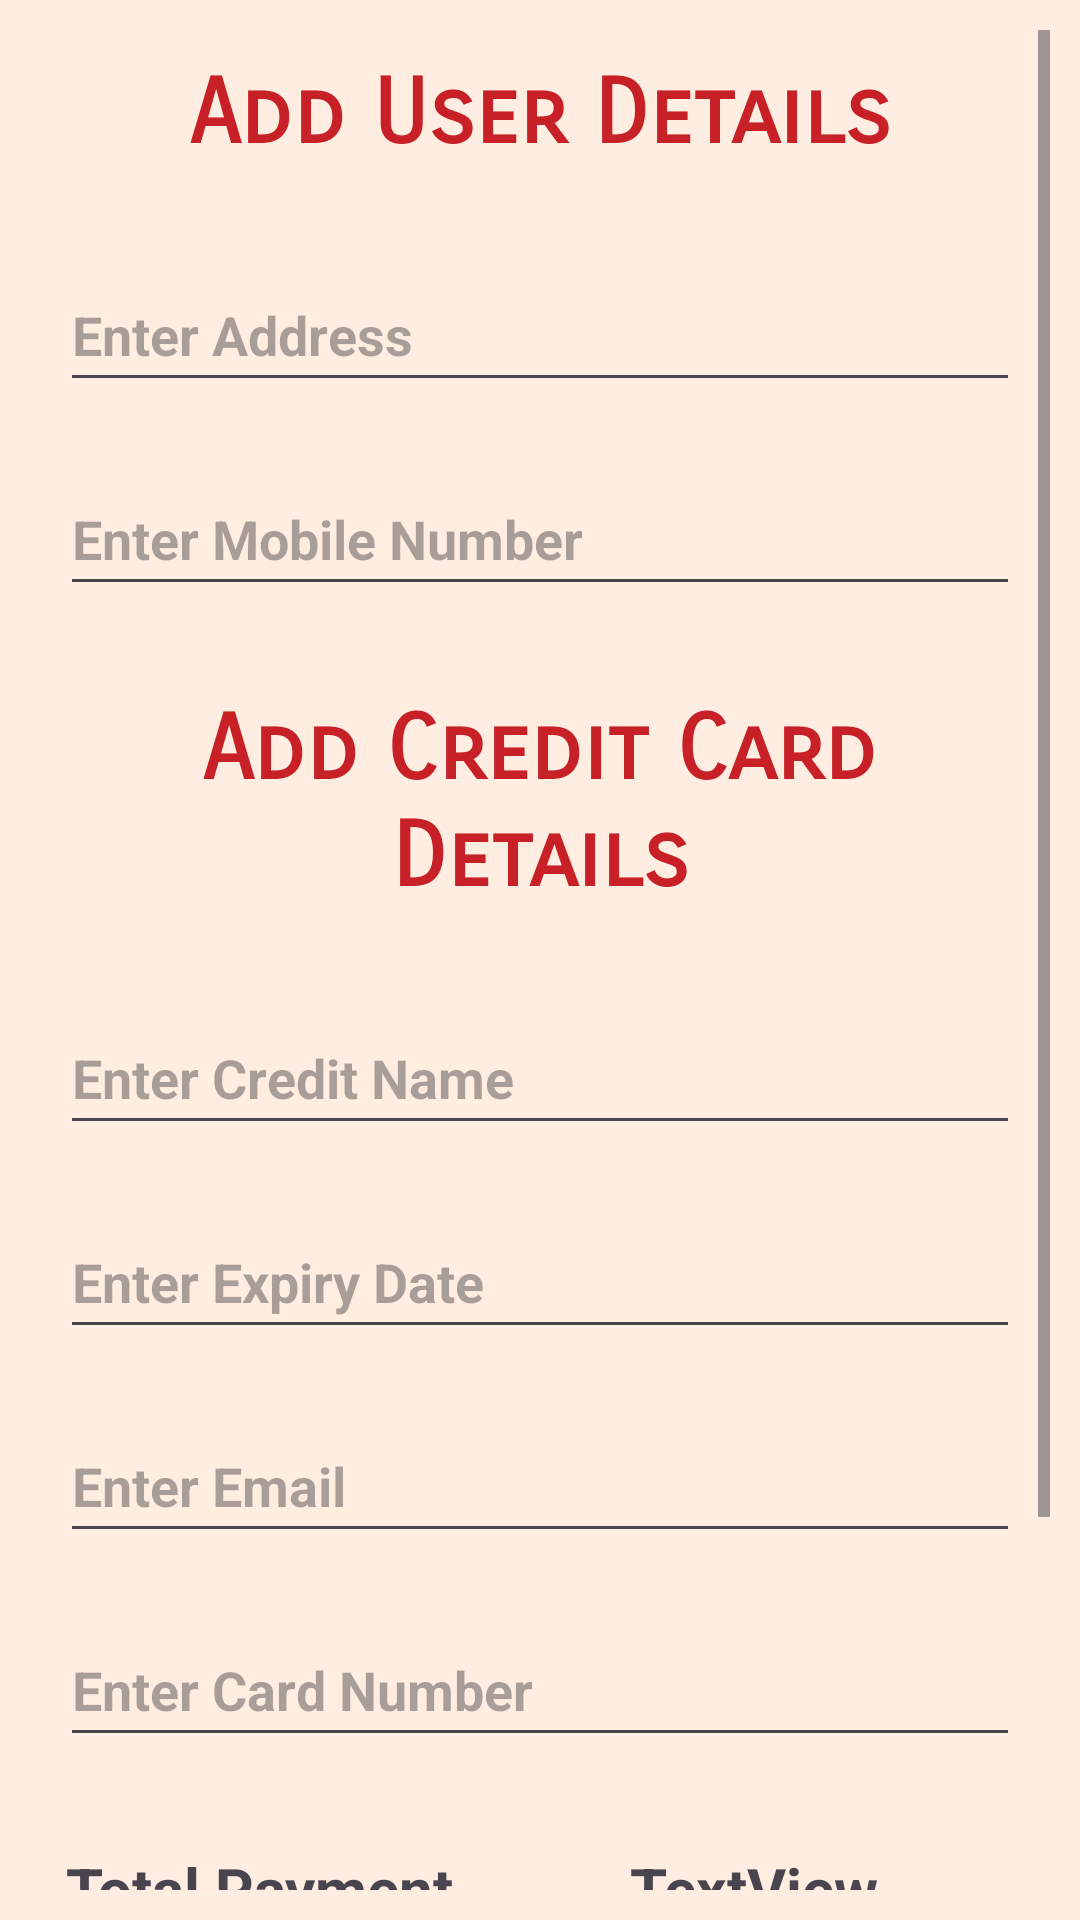

Write the Android layout XML for this screen, with the resource values it uses.
<!-- AndroidManifest.xml: application theme Theme.Group6Project -->
<!-- res/layout/checkout.xml -->
<?xml version="1.0" encoding="utf-8"?>
<LinearLayout xmlns:android="http://schemas.android.com/apk/res/android"
    xmlns:tools="http://schemas.android.com/tools"
    android:orientation="vertical"
    android:layout_width="match_parent"
    android:background="@color/bg_primary"
    android:padding="10sp"
    android:layout_height="match_parent">

    <ScrollView
        android:layout_width="match_parent"
        android:layout_height="match_parent"
        tools:ignore="UselessParent">

        <LinearLayout
            android:layout_width="match_parent"
            android:layout_height="wrap_content"
            android:orientation="vertical">

            <TextView
                android:id="@+id/textView"
                android:layout_width="match_parent"
                android:layout_height="wrap_content"
                android:fontFamily="sans-serif-smallcaps"
                android:gravity="center"
                android:padding="10sp"
                android:text="@string/add_user_details"
                android:textColor="@color/primary"
                android:textSize="30sp"
                android:textStyle="bold"
                android:typeface="sans" />

            <EditText
                android:id="@+id/address"
                android:layout_width="match_parent"
                android:layout_height="wrap_content"
                android:layout_marginStart="10sp"
                android:layout_marginLeft="10sp"
                android:layout_marginTop="20sp"
                android:layout_marginEnd="10sp"
                android:layout_marginRight="10sp"
                android:ems="10"
                android:hint="@string/enter_address"
                android:inputType="text"
                android:minHeight="48dp"
                android:textColor="@color/secondary"
                android:textStyle="bold"
                android:autofillHints="postalAddress" />

            <EditText
                android:id="@+id/mobile"
                android:layout_width="match_parent"
                android:layout_height="wrap_content"
                android:layout_marginStart="10sp"
                android:layout_marginLeft="10sp"
                android:layout_marginTop="20sp"
                android:layout_marginEnd="10sp"
                android:layout_marginRight="10sp"
                android:autofillHints=""
                android:ems="10"
                android:hint="@string/enter_mobile_number"
                android:inputType="number"
                android:minHeight="48dp"
                android:textColor="@color/secondary"
                android:textStyle="bold" />

            <TextView
                android:id="@+id/textView6"
                android:layout_width="match_parent"
                android:layout_height="wrap_content"
                android:layout_marginTop="20sp"
                android:fontFamily="sans-serif-smallcaps"
                android:gravity="center"
                android:padding="10sp"
                android:text="@string/add_credit_card_details"
                android:textColor="@color/primary"
                android:textSize="30sp"
                android:textStyle="bold"
                android:typeface="monospace"/>

            <EditText
                android:id="@+id/name"
                android:layout_width="match_parent"
                android:layout_height="wrap_content"
                android:layout_marginStart="10sp"
                android:layout_marginLeft="10sp"
                android:layout_marginTop="20sp"
                android:layout_marginEnd="10sp"
                android:layout_marginRight="10sp"
                android:autofillHints=""
                android:ems="10"
                android:hint="@string/enter_credit_name"
                android:inputType="text"
                android:minHeight="48dp"
                android:textColor="@color/secondary"
                android:textStyle="bold" />

            <EditText
                android:id="@+id/ExpiryDate"
                android:layout_width="match_parent"
                android:layout_height="wrap_content"
                android:layout_marginStart="10sp"
                android:layout_marginLeft="10sp"
                android:layout_marginTop="20sp"
                android:layout_marginEnd="10sp"
                android:layout_marginRight="10sp"
                android:autofillHints=""
                android:ems="10"
                android:hint="@string/enter_expiry_date"
                android:inputType="date"
                android:minHeight="48dp"
                android:textColor="@color/secondary"
                android:textStyle="bold" />

            <EditText
                android:id="@+id/email"
                android:layout_width="match_parent"
                android:layout_height="wrap_content"
                android:layout_marginStart="10sp"
                android:layout_marginLeft="10sp"
                android:layout_marginTop="20sp"
                android:layout_marginEnd="10sp"
                android:layout_marginRight="10sp"
                android:ems="10"
                android:hint="@string/enter_email"
                android:inputType="text"
                android:minHeight="48dp"
                android:textColor="@color/secondary"
                android:textStyle="bold"
                android:autofillHints="emailAddress" />

            <EditText
                android:id="@+id/CardNumber"
                android:layout_width="match_parent"
                android:layout_height="wrap_content"
                android:layout_marginStart="10sp"
                android:layout_marginLeft="10sp"
                android:layout_marginTop="20sp"
                android:layout_marginEnd="10sp"
                android:layout_marginRight="10sp"
                android:ems="10"
                android:hint="@string/enter_card_number"
                android:inputType="number"
                android:minHeight="48dp"
                android:textColor="@color/secondary"
                android:textStyle="bold"
                android:autofillHints="creditCardNumber" />

            <LinearLayout
                android:layout_width="match_parent"
                android:layout_height="match_parent"
                android:orientation="horizontal">

                <TextView
                    android:id="@+id/totalPriceLabel"
                    android:layout_width="133dp"
                    android:layout_height="wrap_content"
                    android:layout_marginStart="10sp"
                    android:layout_marginTop="20sp"
                    android:ems="10"
                    android:gravity="center|center_vertical"
                    android:minHeight="48dp"
                    android:text="@string/total_payment"
                    android:textSize="20sp"
                    android:textStyle="bold" />

                <TextView
                    android:id="@+id/total_price"
                    android:layout_width="wrap_content"
                    android:layout_height="wrap_content"
                    android:layout_marginStart="10sp"
                    android:layout_marginLeft="10sp"
                    android:layout_marginTop="20sp"
                    android:layout_marginEnd="10sp"
                    android:layout_marginRight="10sp"
                    android:ems="10"
                    android:gravity="center|center_vertical"
                    android:minHeight="48dp"
                    android:text="@string/textview"
                    android:textSize="20sp"
                    android:textStyle="bold" />
            </LinearLayout>
            <LinearLayout
                android:layout_width="match_parent"
                android:layout_height="match_parent"
                android:orientation="horizontal">

                <TextView
                    android:id="@+id/errorMsg"
                    android:layout_width="match_parent"
                    android:layout_height="wrap_content"
                    android:layout_marginStart="10sp"
                    android:layout_marginTop="20sp"
                    android:ems="10"
                    android:gravity="center|center_vertical"
                    android:minHeight="48dp"
                    android:text=""
                    android:textColor="#FF0000"
                    android:textSize="20sp"
                    android:textStyle="bold" />
            </LinearLayout>

            <Button
                android:id="@+id/buttonSubmit"
                android:layout_width="match_parent"
                android:layout_height="wrap_content"
                android:textColor="@color/white"
                android:textStyle="bold"
                android:textSize="25sp"
                android:layout_marginStart="10sp"
                android:layout_marginLeft="10sp"
                android:layout_marginTop="10sp"
                android:layout_marginEnd="10sp"
                android:layout_marginRight="10sp"
                android:backgroundTint="@color/primary"
                android:text="@string/submit"/>

        </LinearLayout>


    </ScrollView>

</LinearLayout>
<!-- resources referenced by this layout -->
<resources>
  <color name="bg_primary">#ffede1</color>
  <color name="primary">#c72026</color>
  <color name="secondary">#FD8D14</color>
  <color name="white">#FFFFFFFF</color>
  <string name="add_credit_card_details">Add Credit Card Details</string>
  <string name="add_user_details">Add User Details</string>
  <string name="enter_address">Enter Address</string>
  <string name="enter_card_number">Enter Card Number</string>
  <string name="enter_credit_name">Enter Credit Name</string>
  <string name="enter_email">Enter Email</string>
  <string name="enter_expiry_date">Enter Expiry Date</string>
  <string name="enter_mobile_number">Enter Mobile Number</string>
  <string name="submit">Submit</string>
  <string name="textview">TextView</string>
  <string name="total_payment">Total Payment</string>
  <style name="Theme.Group6Project" parent="Base.Theme.Group6Project" />
  <style name="Base.Theme.Group6Project" parent="Theme.Material3.DayNight.NoActionBar">
          
          
      </style>
</resources>
